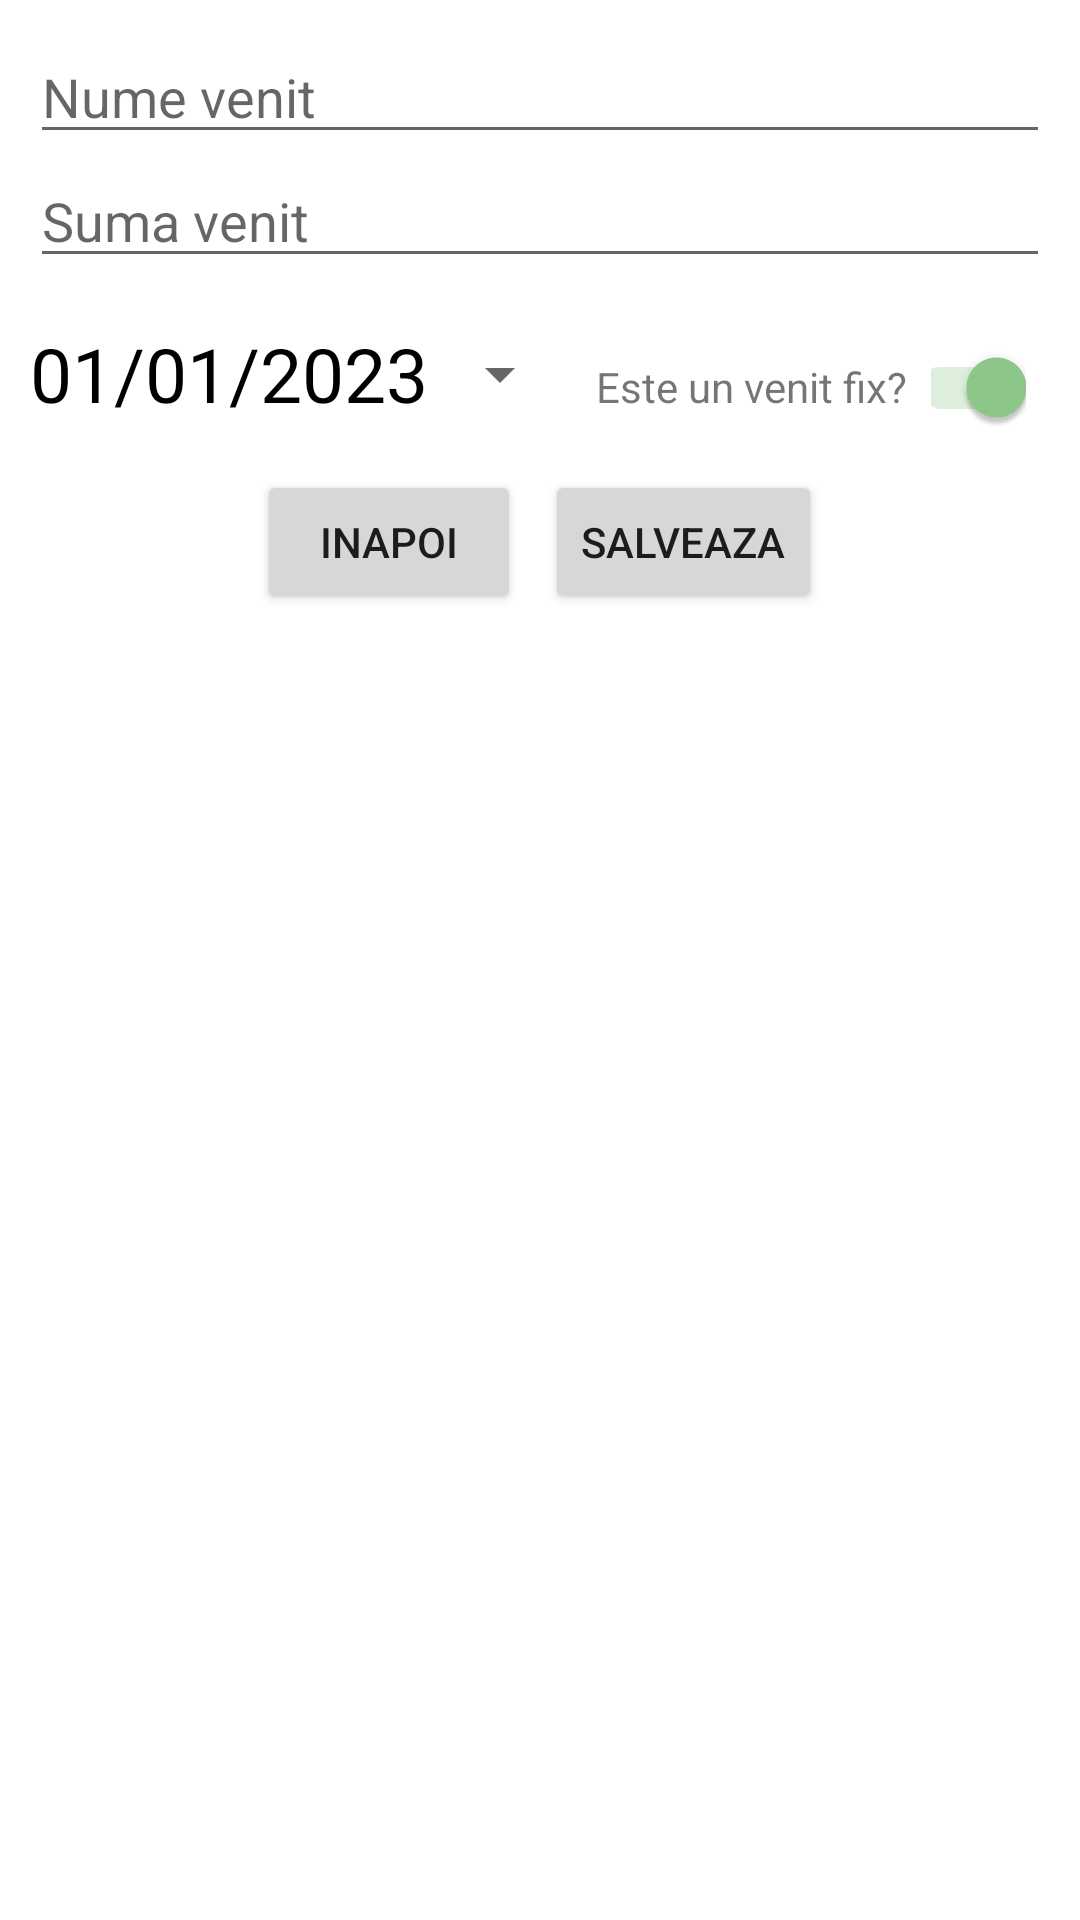

Produce the Android XML layout that renders to this screen, including the resource entries it uses.
<!-- AndroidManifest.xml: application theme Theme.PlanificareaBugetuluiPersonal -->
<!-- res/layout/modifica_venit_dialog.xml -->
<?xml version="1.0" encoding="utf-8"?>
<LinearLayout xmlns:android="http://schemas.android.com/apk/res/android"
    android:layout_width="match_parent"
    android:layout_height="match_parent"
    android:orientation="vertical"
    android:padding="10dp">

    <EditText
        android:id="@+id/modifica_venit_proveninenta"
        android:hint="Nume venit "
        android:inputType="text"
        android:layout_width="match_parent"
        android:layout_height="wrap_content">

    </EditText>
    <EditText
        android:id="@+id/modifica_venit_suma"
        android:hint="Suma venit"
        android:inputType="number"
        android:layout_width="match_parent"
        android:layout_height="wrap_content">

    </EditText>




    <LinearLayout
        android:layout_width="wrap_content"
        android:layout_height="wrap_content"
        android:orientation="horizontal">
        <Button
            android:id="@+id/modifica_venit_data"
            android:layout_width="wrap_content"
            android:layout_height="wrap_content"
            android:layout_marginBottom="8dp"
            android:layout_marginTop="8dp"
            android:text="01/01/2023"
            android:textSize="25dp"
            android:textColor="@color/black"
            style="?android:spinnerStyle"
            />
        <TextView
            android:id="@+id/tv_modif_venit_tip"
            android:layout_width="wrap_content"
            android:layout_height="wrap_content"
            android:layout_marginStart="8dp"
            android:layout_marginTop="8dp"
            android:layout_marginEnd="8dp"
            android:layout_marginBottom="8dp"
            android:text="Este un venit fix?"

            />

        <androidx.appcompat.widget.SwitchCompat
            android:id="@+id/tip_venit_swich"
            android:layout_width="wrap_content"
            android:layout_height="wrap_content"

            android:checked="true"

            android:layout_marginTop="8dp"
            android:layout_marginEnd="8dp"
            android:layout_marginBottom="8dp"

            android:textOn="Fix"
            android:textOff="Ocazional"

            />

    </LinearLayout>




    <LinearLayout
        android:layout_width="match_parent"
        android:layout_height="wrap_content"
        android:orientation="horizontal"
        android:gravity="center">

        <Button
            android:id="@+id/btn_inapoi_modifificari_venituri"
            android:text="Inapoi"
            android:layout_marginEnd="8dp"
            android:layout_width="wrap_content"
            android:layout_height="wrap_content">

        </Button>

        <Button
            android:id="@+id/btn_salveaza_modificari_venituri"
            android:text="Salveaza"
            android:layout_width="wrap_content"
            android:layout_height="wrap_content">

        </Button>


    </LinearLayout>

</LinearLayout>
<!-- resources referenced by this layout -->
<resources>
  <color name="black">#FF000000</color>
  <style name="Theme.PlanificareaBugetuluiPersonal" parent="Theme.MaterialComponents.DayNight.NoActionBar">
          
          <item name="colorPrimary">#8FCA8B</item>
          <item name="colorPrimaryVariant">#5D9C59</item>
          <item name="colorOnPrimary">@color/white</item>
          
          <item name="colorSecondary">#8FCA8B</item>
          <item name="colorSecondaryVariant">#5D9C59</item>
          <item name="colorOnSecondary">@color/black</item>
          
          <item name="android:statusBarColor">?attr/colorPrimaryVariant</item>
          
      </style>
  <color name="white">#FFFFFFFF</color>
</resources>
